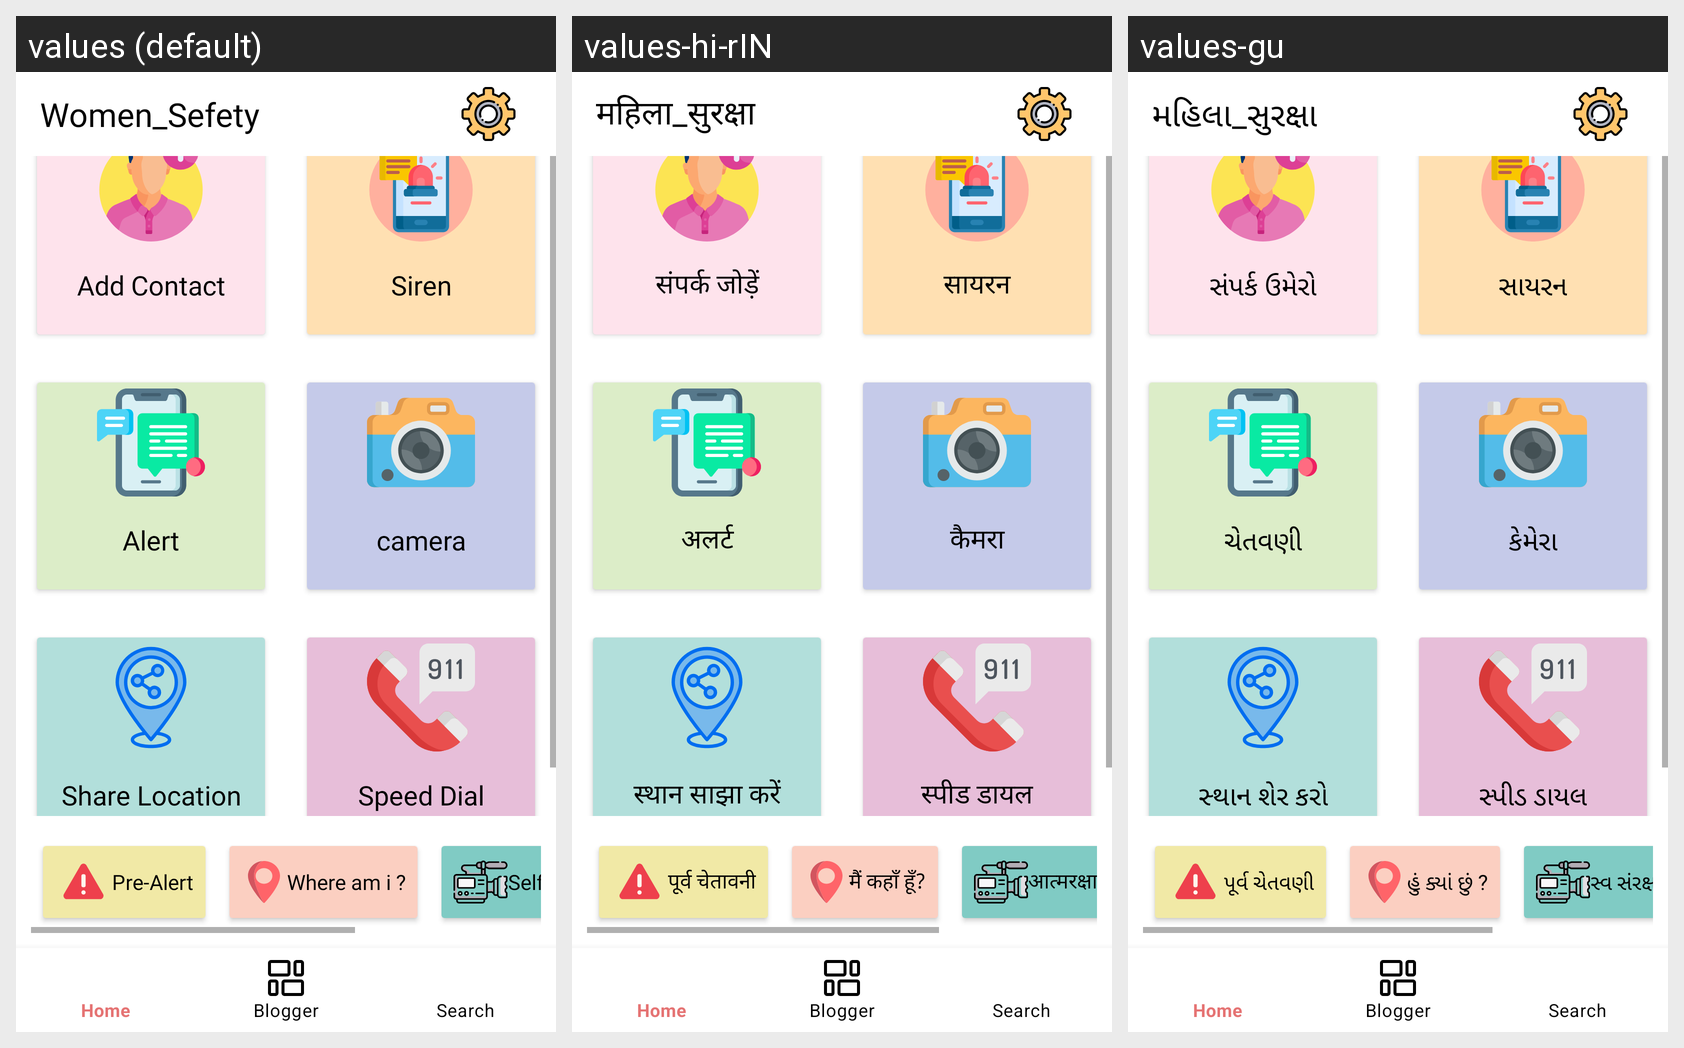

Strings drawn on this Android screen and how each of the app's shown locales translates them:
Android screen res/layout/activity_main.xml rendered under 3 locales, left to right: values (default), values-hi-rIN, values-gu. Device: Nexus 5 (rendered at 1080×1920; each locale shown at half size, 540×960, under a caption strip naming it); theme Theme.Women_Sefety.
Strings drawn on this screen, with the default value and each locale's value (text and hints the layout hard-codes, and strings that could not be matched under every locale, appear in the picture but are not listed):

app_name
  values: Women_Sefety
  values-hi-rIN: महिला_सुरक्षा
  values-gu: મહિલા_સુરક્ષા

add_contact
  values: Add Contact
  values-hi-rIN: संपर्क जोड़ें
  values-gu: સંપર્ક ઉમેરો

siren
  values: Siren
  values-hi-rIN: सायरन
  values-gu: સાયરન

alert
  values: Alert
  values-hi-rIN: अलर्ट
  values-gu: ચેતવણી

camera
  values: camera
  values-hi-rIN: कैमरा
  values-gu: કેમેરા

share_nlocation
  values: Share Location
  values-hi-rIN: स्थान साझा करें
  values-gu: સ્થાન શેર કરો

speed_dial
  values: Speed Dial
  values-hi-rIN: स्पीड डायल
  values-gu: સ્પીડ ડાયલ

pre_alert
  values: Pre-Alert
  values-hi-rIN: पूर्व चेतावनी
  values-gu: પૂર્વ ચેતવણી

where_am_i
  values: Where am i ?
  values-hi-rIN: मैं कहाँ हूँ?
  values-gu: હું ક્યાં છું ?

self_defence_tips
  values: Self Defence tips
  values-hi-rIN: आत्मरक्षा युक्तियाँ
  values-gu: સ્વ સંરક્ષણ ટિપ્સ
